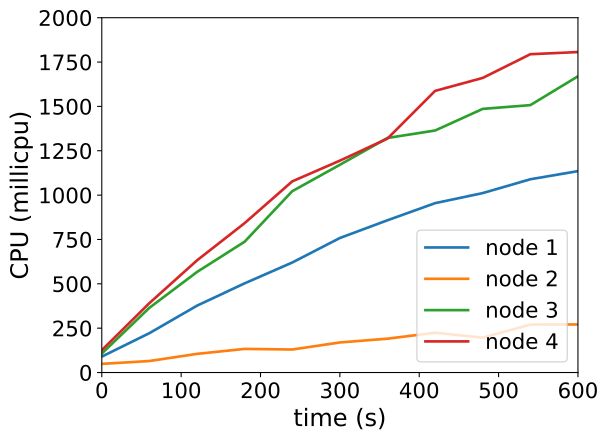

Source data for this figure (header and first rows):
timestamp, ppgcc-m02_pod_amount, ppgcc-m02_memory, ppgcc-m02_cpu, ppgcc-m03_pod_amount, ppgcc-m03_memory, ppgcc-m03_cpu, ppgcc-m04_pod_amount, ppgcc-m04_memory, ppgcc-m04_cpu, ppgcc-m05_pod_amount, ppgcc-m05_memory, ppgcc-m05_cpu
0, 5, 1120364, 89827130, 5, 1080752, 48873546, 5, 1121032, 107017737, 5, 1055024, 126094290
60, 5, 1125644, 221977727, 5, 1083128, 64945216, 5, 1128952, 364950803, 5, 1062812, 391310079
120, 5, 1131188, 376940558, 5, 1087088, 105231530, 5, 1133836, 566832579, 5, 1069016, 632300214
180, 5, 1133564, 502737971, 5, 1088540, 133111551, 5, 1139512, 737496973, 5, 1070996, 842164476
240, 5, 1136732, 620135176, 5, 1088672, 129727837, 5, 1142284, 1022187278, 5, 1076672, 1077564789
300, 5, 1138976, 758327077, 5, 1090256, 169513276, 5, 1146904, 1171047779, 5, 1081688, 1194347912
360, 5, 1140956, 858314573, 5, 1091048, 190800633, 5, 1146244, 1322235788, 5, 1085384, 1318832475
420, 5, 1144388, 954758536, 5, 1092368, 224255620, 5, 1150600, 1364214051, 5, 1088684, 1587529853
480, 5, 1146236, 1011486776, 5, 1093292, 196438666, 5, 1155220, 1486089751, 5, 1090928, 1660682755
540, 5, 1148480, 1089370693, 5, 1094612, 270616707, 5, 1153108, 1507293508, 5, 1095680, 1794274610
600, 5, 1150724, 1135356478, 5, 1097120, 271051443, 5, 1158520, 1669773393, 5, 1099376, 1806478237
